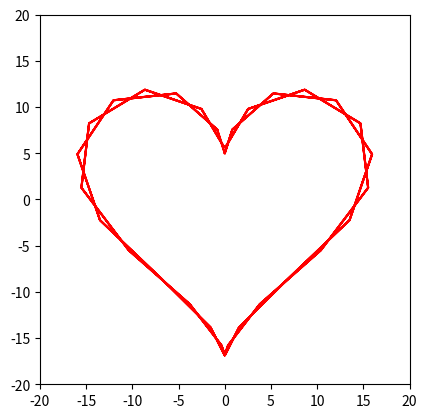

Write the Python code that produced this figure.
import numpy as np
import matplotlib.pyplot as plt
from matplotlib.animation import FuncAnimation

def heart_coords(t):
    x = 16 * np.sin(t)**3
    y = 13 * np.cos(t) - 5 * np.cos(2*t) - 2 * np.cos(3*t) - np.cos(4*t)
    return x, y

t = np.linspace(0, 12 * np.pi, 100)
x, y = heart_coords(t)

fig, ax = plt.subplots()
heart, = plt.plot([], [], 'o', color ="r", label = 'heart' )
heart_line, = plt.plot([], [], '-', color = 'r', label = "heart")
ax.set_xlim(-20, 20)
ax.set_ylim(-20, 20)
ax.set_aspect('equal')

def animate(i):
    
    heart_line.set_data(x[:i], y[:i])
    return heart_line,


ani = FuncAnimation(fig, animate, frames=len(t), interval=30)
ani.save('animation_32.gif', writer = "pillow")